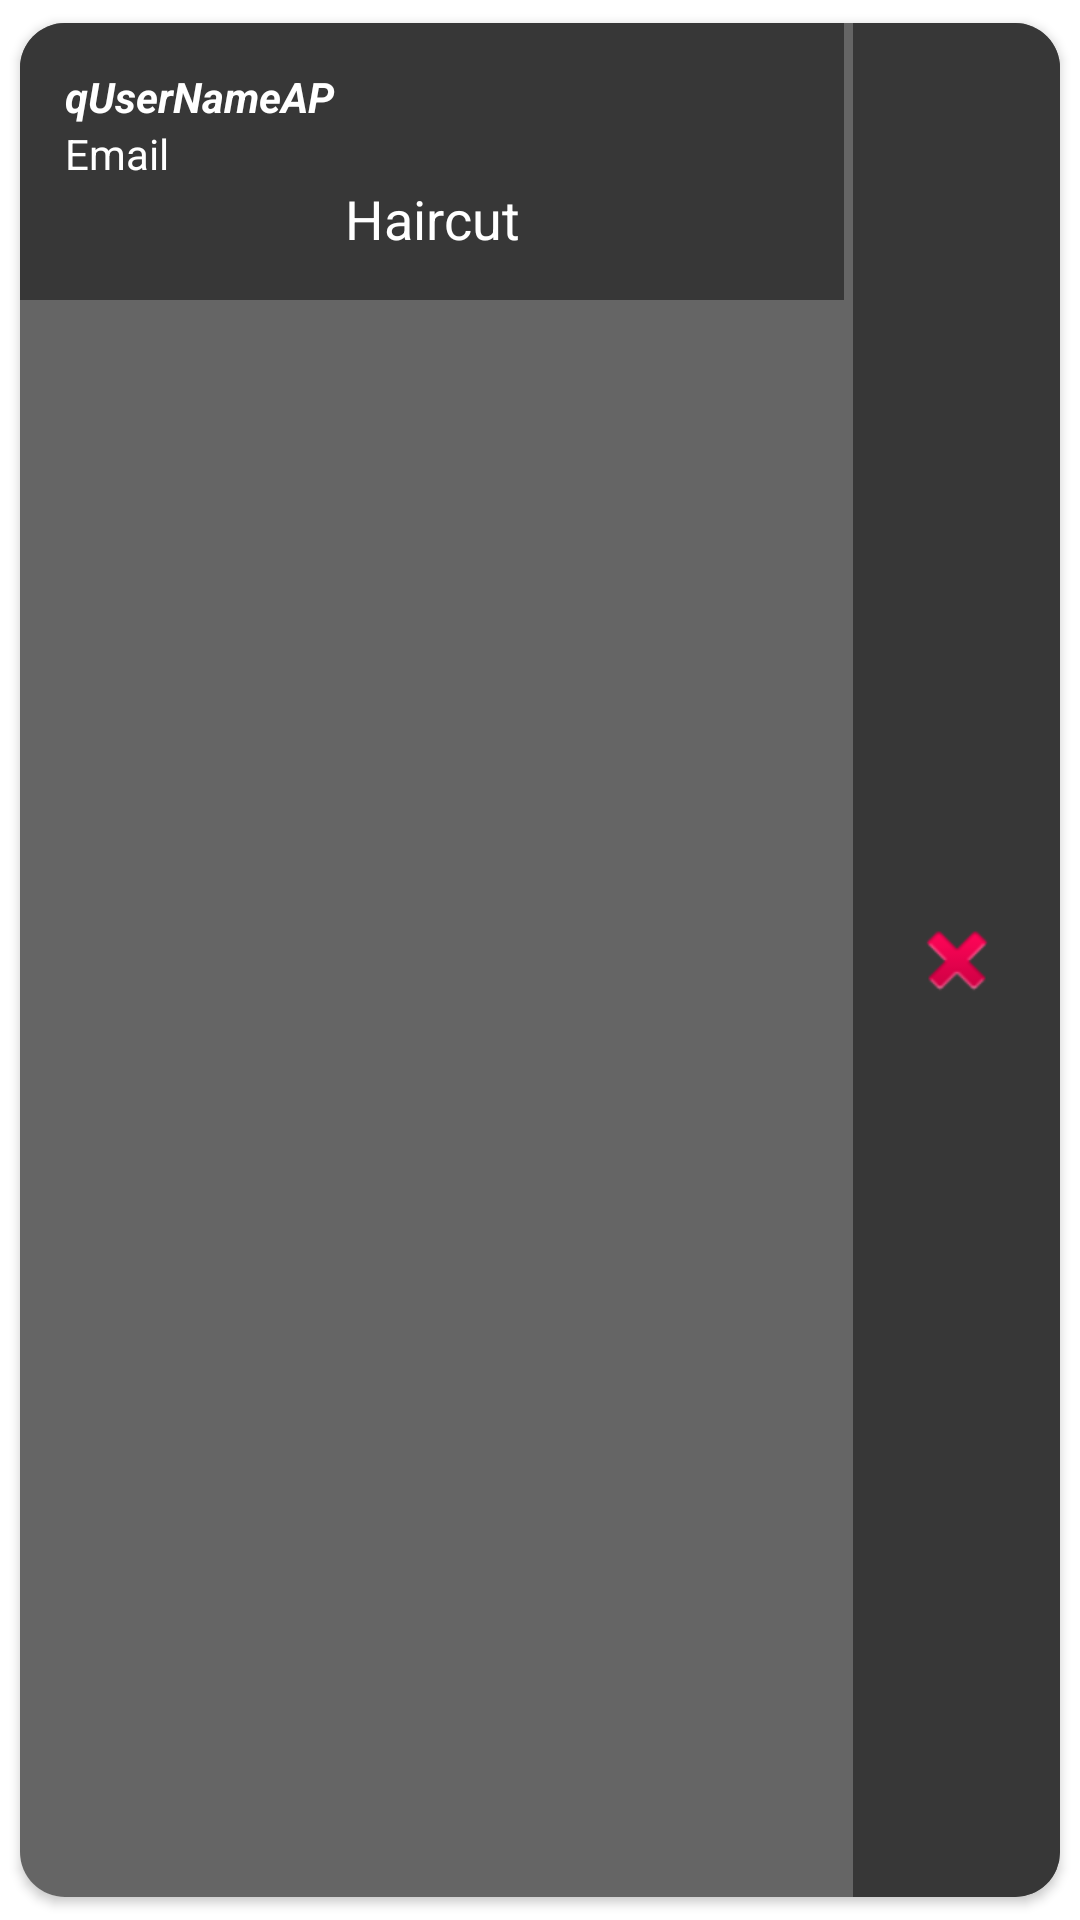

Android layout source for this screen:
<!-- AndroidManifest.xml: application theme Theme.QGerent -->
<!-- res/layout/request_item.xml -->
<?xml version="1.0" encoding="utf-8"?>
<androidx.cardview.widget.CardView xmlns:android="http://schemas.android.com/apk/res/android"
    android:layout_width="match_parent"
    android:layout_height="wrap_content"
    xmlns:app="http://schemas.android.com/apk/res-auto"
    app:cardCornerRadius="15dp"
    android:layout_margin="5dp"
    android:elevation="10dp"
    app:cardUseCompatPadding="true">

    <LinearLayout
        android:layout_width="match_parent"
        android:layout_height="match_parent"
        android:background="#656565"
        android:orientation="horizontal"
        android:weightSum="1">

        <LinearLayout
            android:layout_width="0dp"
            android:layout_height="wrap_content"
            android:layout_weight="0.8"
            android:background="#373737"
            android:orientation="vertical"
            android:padding="15dp"
            android:paddingLeft="10dp">

            <TextView
                android:id="@+id/qCustomerNameAP"
                android:layout_width="match_parent"
                android:layout_height="wrap_content"
                android:text="qUserNameAP"
                android:textColor="@color/white"
                android:textSize="14sp"
                android:textStyle="bold|italic" />

            <TextView
                android:id="@+id/qCustomerEmailAP"
                android:layout_width="match_parent"
                android:layout_height="wrap_content"
                android:text="Email"
                android:textColor="@color/white"
                android:textSize="14dp" />

            <TextView
                android:id="@+id/qCustomerServiceAP"
                android:layout_width="match_parent"
                android:layout_height="wrap_content"
                android:text="Haircut"
                android:textAlignment="center"
                android:textColor="@color/white"
                android:textSize="18sp" />
        </LinearLayout>


        <LinearLayout
            android:layout_width="0dp"
            android:layout_height="match_parent"
            android:layout_marginLeft="3dp"
            android:layout_weight="0.2"
            android:orientation="vertical">


            <ImageButton
                android:id="@+id/removeCustomerBtn"
                android:layout_width="match_parent"
                android:layout_height="match_parent"
                android:background="#373737"
                android:src="@android:drawable/ic_delete" />

        </LinearLayout>


    </LinearLayout>

</androidx.cardview.widget.CardView>
<!-- resources referenced by this layout -->
<resources>
  <style name="Theme.QGerent" parent="Theme.MaterialComponents.DayNight.DarkActionBar">
          
          <item name="colorPrimary">@color/purple_500</item>
          <item name="colorPrimaryVariant">@color/purple_700</item>
          <item name="colorOnPrimary">@color/white</item>
          
          <item name="colorSecondary">@color/teal_200</item>
          <item name="colorSecondaryVariant">@color/teal_700</item>
          <item name="colorOnSecondary">@color/black</item>
          
          <item name="android:statusBarColor" tools:targetApi="l">?attr/colorPrimaryVariant</item>
          
      </style>
  <!-- not gathered from this repository: default colours our renderer supplied (Android Studio template values) -->
  <color name="purple_500">#FF6200EE</color>
  <color name="purple_700">#FF3700B3</color>
  <color name="teal_200">#FF03DAC5</color>
  <color name="teal_700">#FF018786</color>
  <color name="black">#FF000000</color>
  <color name="white">#FFFFFFFF</color>
</resources>
